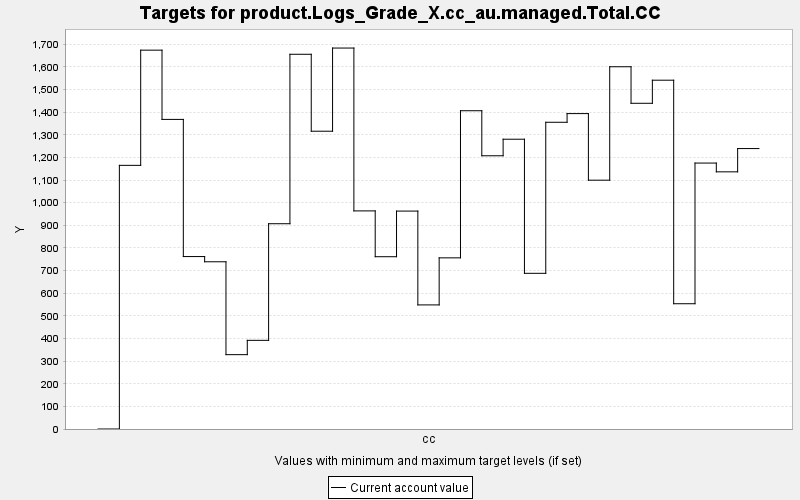

The table this chart was drawn from, first rows:
TARGET, PERIOD, YEAR, PERIODWIDTH, MINIMUM, MAXIMUM, MINWEIGHT, MAXWEIGHT, CURRENT, SUMMARY
product.Logs_Grade_X.cc_au.managed.Total…, 0, 0, 10.0, 0.0, 10000, 1.0, 1.0, 0.0, 0.0
product.Logs_Grade_X.cc_au.managed.Total…, 1, 10, 10.0, 0.0, 10000, 1.0, 1.0, 1165, 0.0
product.Logs_Grade_X.cc_au.managed.Total…, 2, 20, 10.0, 0.0, 10000, 1.0, 1.0, 1674, 0.0
product.Logs_Grade_X.cc_au.managed.Total…, 3, 30, 10.0, 0.0, 10000, 1.0, 1.0, 1368, 0.0
product.Logs_Grade_X.cc_au.managed.Total…, 4, 40, 10.0, 0.0, 10000, 1.0, 1.0, 761.9, 0.0
product.Logs_Grade_X.cc_au.managed.Total…, 5, 50, 10.0, 0.0, 10000, 1.0, 1.0, 738.9, 0.0
product.Logs_Grade_X.cc_au.managed.Total…, 6, 60, 10.0, 0.0, 10000, 1.0, 1.0, 328.5, 0.0
product.Logs_Grade_X.cc_au.managed.Total…, 7, 70, 10.0, 0.0, 10000, 1.0, 1.0, 391.7, 0.0
product.Logs_Grade_X.cc_au.managed.Total…, 8, 80, 10.0, 0.0, 10000, 1.0, 1.0, 907.0, 0.0
product.Logs_Grade_X.cc_au.managed.Total…, 9, 90, 10.0, 0.0, 10000, 1.0, 1.0, 1656, 0.0
product.Logs_Grade_X.cc_au.managed.Total…, 10, 100, 10.0, 0.0, 10000, 1.0, 1.0, 1316, 0.0
product.Logs_Grade_X.cc_au.managed.Total…, 11, 110, 10.0, 0.0, 10000, 1.0, 1.0, 1683, 0.0
product.Logs_Grade_X.cc_au.managed.Total…, 12, 120, 10.0, 0.0, 10000, 1.0, 1.0, 963.7, 0.0
product.Logs_Grade_X.cc_au.managed.Total…, 13, 130, 10.0, 0.0, 10000, 1.0, 1.0, 761.3, 0.0
product.Logs_Grade_X.cc_au.managed.Total…, 14, 140, 10.0, 0.0, 10000, 1.0, 1.0, 962.9, 0.0
product.Logs_Grade_X.cc_au.managed.Total…, 15, 150, 10.0, 0.0, 10000, 1.0, 1.0, 548.3, 0.0
product.Logs_Grade_X.cc_au.managed.Total…, 16, 160, 10.0, 0.0, 10000, 1.0, 1.0, 756.2, 0.0
product.Logs_Grade_X.cc_au.managed.Total…, 17, 170, 10.0, 0.0, 10000, 1.0, 1.0, 1406, 0.0
product.Logs_Grade_X.cc_au.managed.Total…, 18, 180, 10.0, 0.0, 10000, 1.0, 1.0, 1207, 0.0
product.Logs_Grade_X.cc_au.managed.Total…, 19, 190, 10.0, 0.0, 10000, 1.0, 1.0, 1280, 0.0
product.Logs_Grade_X.cc_au.managed.Total…, 20, 200, 10.0, 0.0, 10000, 1.0, 1.0, 687.9, 0.0
product.Logs_Grade_X.cc_au.managed.Total…, 21, 210, 10.0, 0.0, 10000, 1.0, 1.0, 1355, 0.0
product.Logs_Grade_X.cc_au.managed.Total…, 22, 220, 10.0, 0.0, 10000, 1.0, 1.0, 1394, 0.0
product.Logs_Grade_X.cc_au.managed.Total…, 23, 230, 10.0, 0.0, 10000, 1.0, 1.0, 1099, 0.0
product.Logs_Grade_X.cc_au.managed.Total…, 24, 240, 10.0, 0.0, 10000, 1.0, 1.0, 1601, 0.0
product.Logs_Grade_X.cc_au.managed.Total…, 25, 250, 10.0, 0.0, 10000, 1.0, 1.0, 1439, 0.0
product.Logs_Grade_X.cc_au.managed.Total…, 26, 260, 10.0, 0.0, 10000, 1.0, 1.0, 1541, 0.0
product.Logs_Grade_X.cc_au.managed.Total…, 27, 270, 10.0, 0.0, 10000, 1.0, 1.0, 553.5, 0.0
product.Logs_Grade_X.cc_au.managed.Total…, 28, 280, 10.0, 0.0, 10000, 1.0, 1.0, 1175, 0.0
product.Logs_Grade_X.cc_au.managed.Total…, 29, 290, 10.0, 0.0, 10000, 1.0, 1.0, 1136, 0.0
product.Logs_Grade_X.cc_au.managed.Total…, 30, 300, 10.0, 0.0, 10000, 1.0, 1.0, 1239, 0.0
